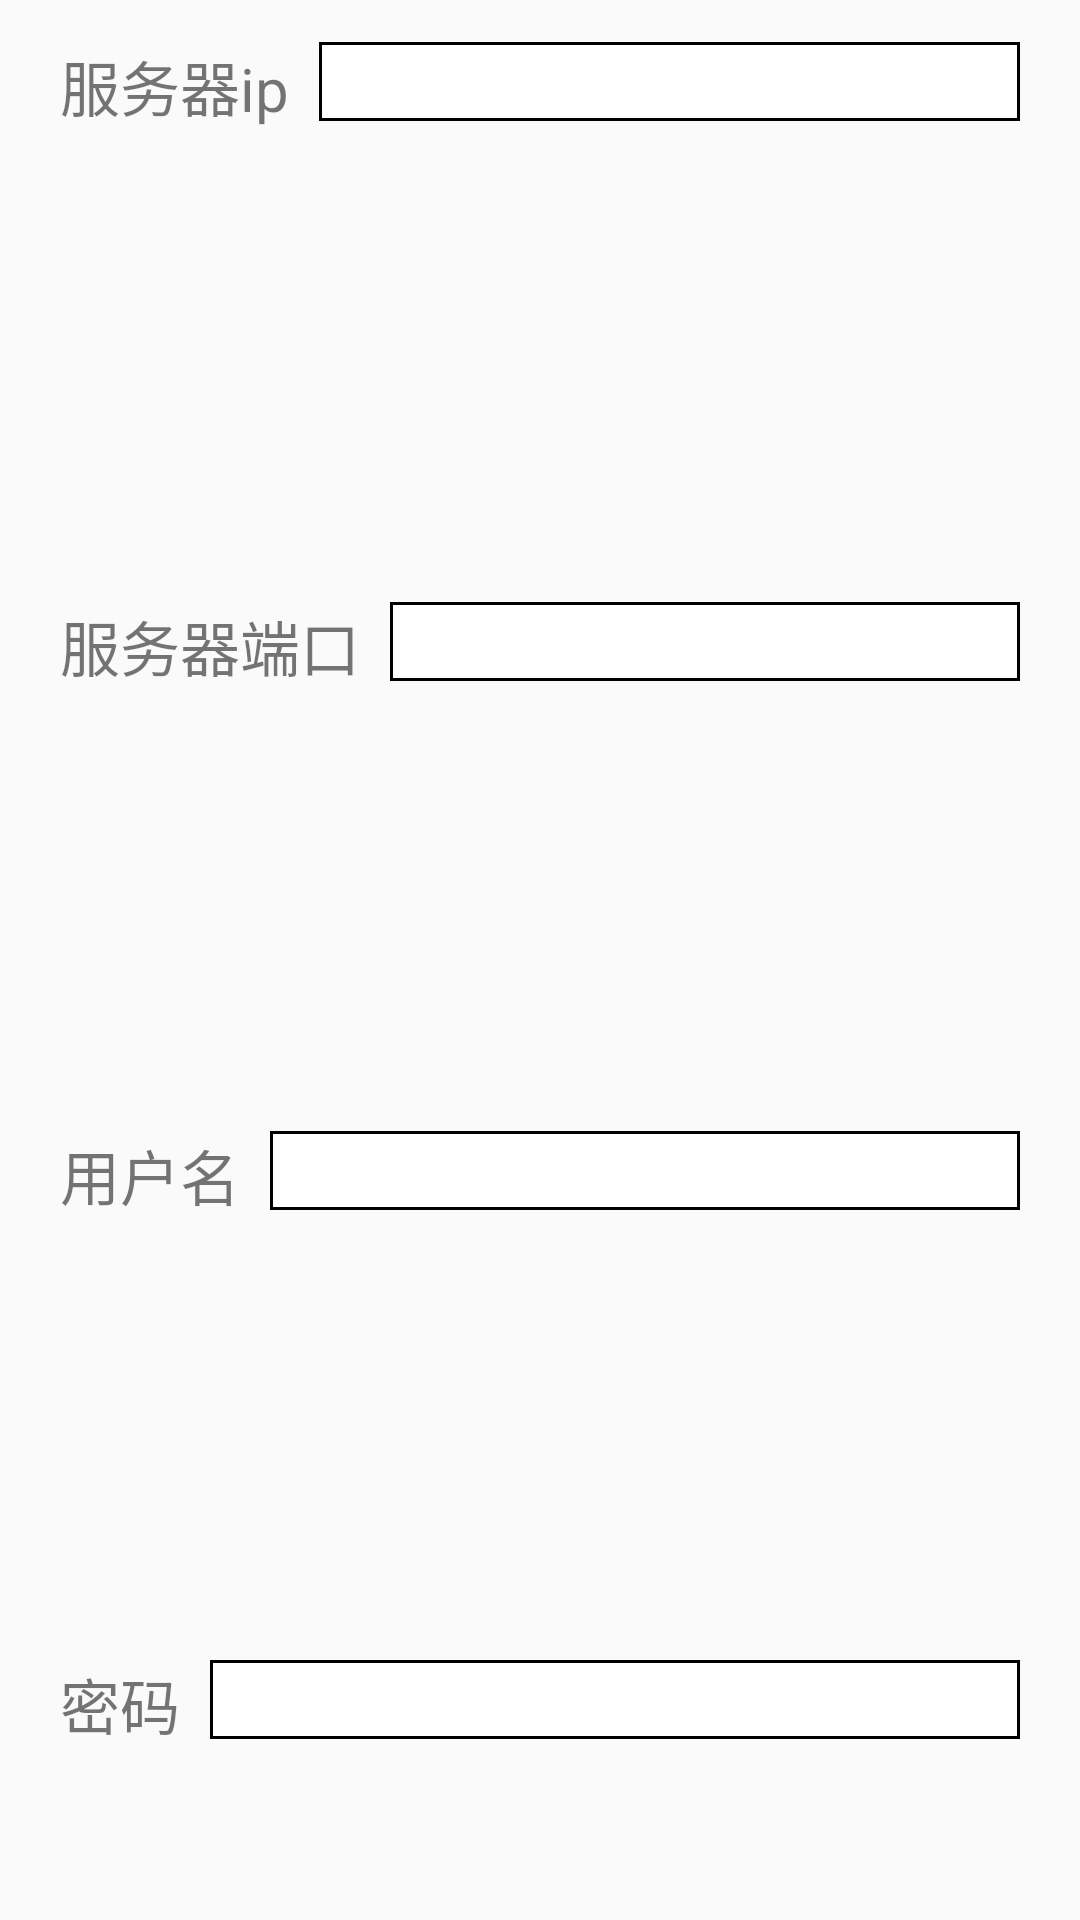

Layout XML and referenced resources for this Android screen:
<!-- AndroidManifest.xml: application theme Theme.Finance -->
<!-- res/layout/view_ftpinfo.xml -->
<?xml version="1.0" encoding="utf-8"?>
<LinearLayout xmlns:android="http://schemas.android.com/apk/res/android"
    xmlns:tools="http://schemas.android.com/tools"
    android:id="@+id/bbbbb"
    android:layout_width="match_parent"
    android:layout_height="wrap_content"
    android:layout_marginTop="20dp"
    android:orientation="vertical">

    <TextView
        android:id="@+id/txt_ftpinfo_title"
        android:layout_width="match_parent"
        android:layout_height="wrap_content"
        android:layout_marginLeft="10dp"
        android:layout_marginBottom="10dp"
        android:layout_weight="1"
        android:text="@string/setftp"
        android:textSize="24sp"
        android:textStyle="bold" />

    <LinearLayout
        android:layout_width="match_parent"
        android:layout_height="match_parent"
        android:layout_marginStart="20dp"
        android:layout_marginEnd="20dp"
        android:layout_weight="1"
        android:orientation="horizontal">

        <TextView
            android:id="@+id/txt_ftpinfo_host"
            android:layout_width="wrap_content"
            android:layout_height="wrap_content"
            android:layout_marginTop="4dp"
            android:text="@string/serverip"
            android:textSize="20sp" />

        <EditText
            android:id="@+id/etxt_ftpinfo_host"
            android:layout_width="match_parent"
            android:layout_height="wrap_content"
            android:layout_marginLeft="10dp"
            android:layout_weight="1"
            android:background="@drawable/textview_border"
            android:paddingLeft="10dp"
            android:paddingBottom="2dp"
            android:visibility="visible" />

    </LinearLayout>

    <LinearLayout
        android:layout_width="match_parent"
        android:layout_height="match_parent"
        android:layout_marginTop="10dp"
        android:layout_marginStart="20dp"
        android:layout_marginEnd="20dp"
        android:layout_weight="1"
        android:orientation="horizontal">

        <TextView
            android:id="@+id/txt_ftpinfo_port"
            android:layout_width="wrap_content"
            android:layout_height="wrap_content"
            android:layout_marginTop="4dp"
            android:text="@string/serverport"
            android:textSize="20sp" />

        <EditText
            android:id="@+id/etxt_ftpinfo_port"
            android:layout_width="match_parent"
            android:layout_height="wrap_content"
            android:layout_marginLeft="10dp"
            android:layout_weight="1"
            android:background="@drawable/textview_border"
            android:paddingLeft="10dp"
            android:paddingBottom="2dp"
            android:visibility="visible" />

    </LinearLayout>

    <LinearLayout
        android:layout_width="match_parent"
        android:layout_height="match_parent"
        android:layout_marginTop="10dp"
        android:layout_marginStart="20dp"
        android:layout_marginEnd="20dp"
        android:layout_weight="1"
        android:orientation="horizontal">

        <TextView
            android:id="@+id/txt_ftpinfo_usr"
            android:layout_width="wrap_content"
            android:layout_height="wrap_content"
            android:layout_marginTop="4dp"
            android:text="@string/usr"
            android:textSize="20sp" />

        <EditText
            android:id="@+id/etxt_ftpinfo_usr"
            android:layout_width="match_parent"
            android:layout_height="wrap_content"
            android:layout_marginLeft="10dp"
            android:layout_weight="1"
            android:background="@drawable/textview_border"
            android:paddingLeft="10dp"
            android:paddingBottom="2dp"
            android:visibility="visible" />

    </LinearLayout>

    <LinearLayout
        android:layout_width="match_parent"
        android:layout_height="match_parent"
        android:layout_marginStart="20dp"
        android:layout_marginTop="10dp"
        android:layout_marginEnd="20dp"
        android:layout_weight="1"
        android:orientation="horizontal">

        <TextView
            android:id="@+id/txt_ftpinfo_passwd"
            android:layout_width="wrap_content"
            android:layout_height="wrap_content"
            android:layout_marginTop="4dp"
            android:text="@string/passwd"
            android:textSize="20sp" />

        <EditText
            android:id="@+id/etxt_ftpinfo_passwd"
            android:layout_width="match_parent"
            android:layout_height="wrap_content"
            android:layout_marginLeft="10dp"
            android:layout_weight="1"
            android:background="@drawable/textview_border"
            android:paddingLeft="10dp"
            android:paddingBottom="2dp"
            android:visibility="visible" />

    </LinearLayout>

    <LinearLayout
        android:layout_width="match_parent"
        android:layout_height="match_parent"
        android:layout_marginStart="20dp"
        android:layout_marginTop="10dp"
        android:layout_marginEnd="20dp"
        android:layout_weight="1"
        android:orientation="horizontal">

        <TextView
            android:id="@+id/txt_ftpinfo_prefix"
            android:layout_width="wrap_content"
            android:layout_height="wrap_content"
            android:layout_marginTop="4dp"
            android:text="@string/serverroot"
            android:textSize="20sp" />

        <EditText
            android:id="@+id/etxt_ftpinfo_prefix"
            android:layout_width="match_parent"
            android:layout_height="wrap_content"
            android:layout_marginLeft="10dp"
            android:layout_weight="1"
            android:background="@drawable/textview_border"
            android:paddingLeft="10dp"
            android:paddingTop="2dp"
            android:paddingBottom="2dp"
            android:visibility="visible" />

    </LinearLayout>



    <LinearLayout
        android:layout_width="match_parent"
        android:layout_height="match_parent"
        android:layout_marginStart="50dp"
        android:layout_marginTop="50dp"
        android:layout_marginEnd="50dp"
        android:layout_weight="1"
        android:orientation="horizontal">

        <Button
            android:id="@+id/bt_ftpinfo_save"
            android:layout_width="wrap_content"
            android:layout_height="wrap_content"
            android:layout_marginStart="10dp"
            android:layout_weight="1"
            android:onClick="btn_ftpInfo_save"
            android:text="@string/save" />

        <Button
            android:id="@+id/bt_ftpinfo_cancel"
            android:layout_width="wrap_content"
            android:layout_height="wrap_content"
            android:layout_marginStart="30dp"
            android:layout_weight="1"
            android:onClick="btn_ftpInfo_cancel"
            android:text="@string/cancel" />
    </LinearLayout>

</LinearLayout>
<!-- resources referenced by this layout -->
<resources>
  <!-- drawable textview_border (drawable) -->
  <?xml version="1.0" encoding="utf-8"?>
  <shape xmlns:android="http://schemas.android.com/apk/res/android">
      <solid android:color="#ffffff" />
      <stroke android:width="1dip" android:color="#000000" />
  </shape>
  <string name="cancel">"取消"</string>
  <string name="passwd">"密码"</string>
  <string name="save">"保存"</string>
  <string name="serverip">"服务器ip"</string>
  <string name="serverport">"服务器端口"</string>
  <string name="serverroot">"服务器根目录"</string>
  <string name="setftp">"ftp设置"</string>
  <string name="usr">"用户名"</string>
  <style name="Theme.Finance" parent="Theme.MaterialComponents.DayNight.NoActionBar.Bridge">
          
          <item name="colorPrimary">@color/golden</item>
          <item name="colorPrimaryVariant">@color/golden</item>
          <item name="colorOnPrimary">@color/white</item>
          
          <item name="colorSecondary">@color/golden</item>
          <item name="colorSecondaryVariant">@color/golden</item>
          <item name="colorOnSecondary">@color/black</item>
          
          <item name="android:statusBarColor" tools:targetApi="l">?attr/colorPrimaryVariant</item>
  
          
      </style>
  <color name="golden">#FFFFDd00</color>
  <color name="white">#FFFFFFFF</color>
  <color name="black">#FF000000</color>
</resources>
